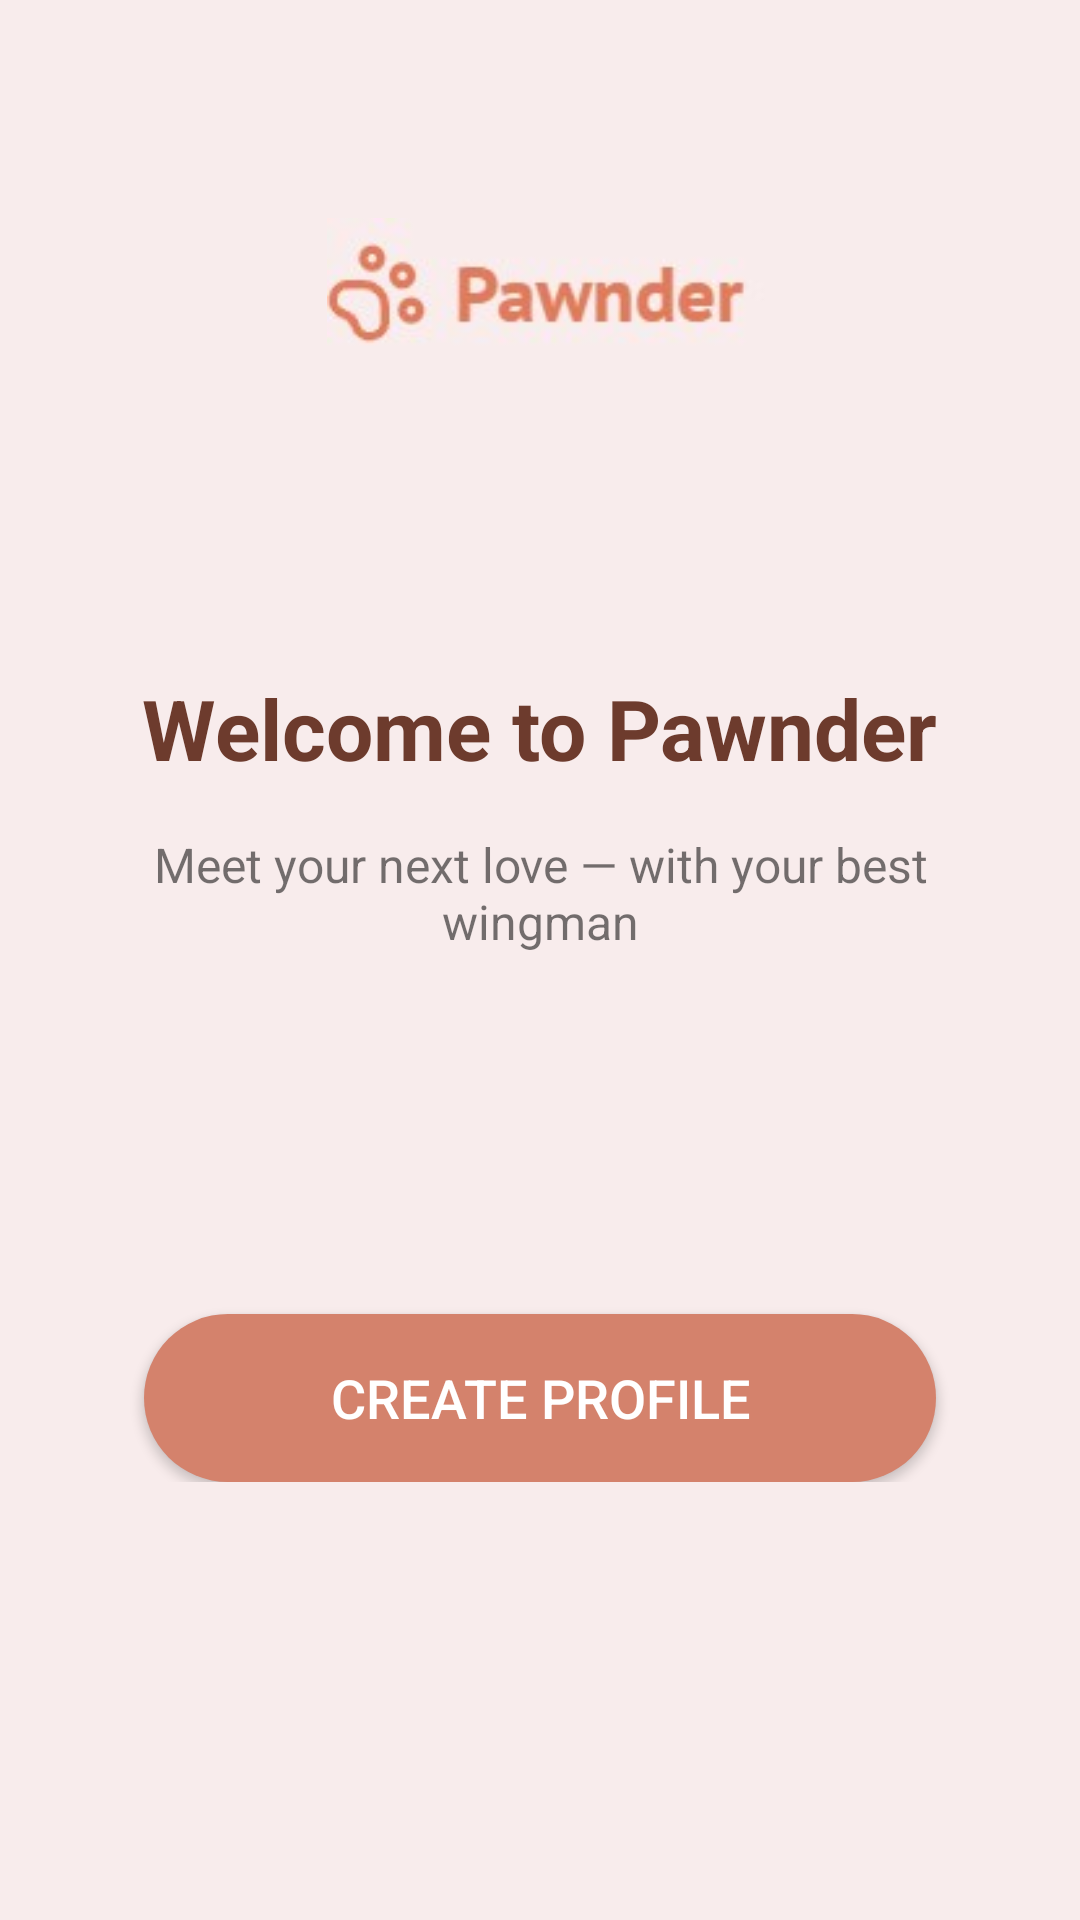

Write the Android layout XML for this screen, with the resource values it uses.
<!-- AndroidManifest.xml: application theme Theme.Pawnder -->
<!-- res/layout/home_page.xml -->
<?xml version="1.0" encoding="utf-8"?>
<RelativeLayout xmlns:android="http://schemas.android.com/apk/res/android"
    android:background="#F8ECEC"
    android:layout_width="match_parent"
    android:layout_height="match_parent"
    android:padding="24dp">

    

    <ImageView
        android:id="@+id/app_logo"
        android:layout_width="150dp"
        android:layout_height="150dp"
        android:layout_alignParentStart="true"
        android:layout_gravity="center_horizontal"
        android:layout_marginStart="85dp"
        android:layout_marginBottom="24dp"
        android:src="@drawable/pawnder_logo" />

    <LinearLayout
        android:id="@+id/centered_content"
        android:layout_width="match_parent"
        android:layout_height="wrap_content"
        android:orientation="vertical"
        android:gravity="center_horizontal"
        android:layout_centerHorizontal="true"
        android:layout_marginTop="200dp">

        
        <TextView
            android:id="@+id/welcome_title"
            android:layout_width="wrap_content"
            android:layout_height="wrap_content"
            android:text="Welcome to Pawnder"
            android:textColor="#6D3B2D"
            android:textSize="28sp"
            android:textStyle="bold"
            android:layout_marginBottom="16dp" />

        
        <TextView
            android:id="@+id/welcome_subtitle"
            android:layout_width="wrap_content"
            android:layout_height="wrap_content"
            android:maxWidth="280dp"
            android:text="Meet your next love — with your best wingman"
            android:textAlignment="center"
            android:textSize="16sp"
            android:layout_marginBottom="48dp" />

        
        <Button
            android:id="@+id/button_create_profile"
            android:layout_width="match_parent"
            android:layout_height="56dp"
            android:layout_marginStart="24dp"
            android:layout_marginEnd="24dp"
            android:layout_marginTop="72dp"
            android:background="@drawable/rounded_button"
            android:backgroundTint="@null"
            android:text="Create Profile"
            android:textColor="#FFFFFF"
            android:textSize="18sp" />
    </LinearLayout>

</RelativeLayout>
<!-- resources referenced by this layout -->
<resources>
  <!-- drawable pawnder_logo: jpg bitmap (drawable, 2958 bytes) -->
  <!-- drawable rounded_button (drawable) -->
  <?xml version="1.0" encoding="utf-8"?>
  <shape xmlns:android="http://schemas.android.com/apk/res/android" android:shape="rectangle">
      <solid android:color="#D4826C" />
      <corners android:radius="100dp" />
  </shape>
  <style name="Theme.Pawnder" parent="Theme.MaterialComponents.DayNight.DarkActionBar">
  
          
          <item name="colorPrimary">@color/purple_500</item>
          <item name="colorPrimaryVariant">@color/purple_700</item>
          <item name="colorOnPrimary">@color/white</item>
          
          <item name="colorSecondary">@color/teal_200</item>
          <item name="colorSecondaryVariant">@color/teal_700</item>
          <item name="colorOnSecondary">@color/black</item>
          
          <item name="android:statusBarColor">?attr/colorPrimaryVariant</item>
          
      </style>
  <color name="purple_500">#D4826C</color>
  <color name="purple_700">#D4826C</color>
  <color name="white">#FFFFFFFF</color>
  <color name="teal_200">#FF03DAC5</color>
  <color name="teal_700">#FF018786</color>
  <color name="black">#FF000000</color>
</resources>
